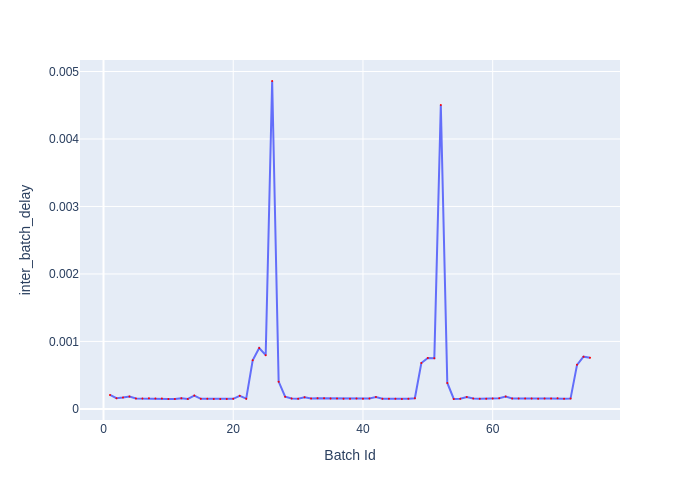

Values plotted in this chart, from the file beside it:
Batch Id, inter_batch_delay
1, 0.0002076
2, 0.0001596
3, 0.0001677
4, 0.0001834
5, 0.0001551
6, 0.0001558
7, 0.0001566
8, 0.000154
9, 0.0001555
10, 0.0001477
11, 0.0001477
12, 0.0001581
13, 0.0001482
14, 0.000197
15, 0.0001488
16, 0.0001493
17, 0.0001472
18, 0.0001467
19, 0.0001475
20, 0.0001492
21, 0.000194
22, 0.0001522
23, 0.0007199
24, 0.0009023
25, 0.0007961
26, 0.004859
27, 0.0004039
28, 0.0001804
29, 0.0001534
30, 0.000151
31, 0.0001713
32, 0.0001547
33, 0.0001571
34, 0.0001576
35, 0.0001527
36, 0.0001523
37, 0.0001497
38, 0.0001508
39, 0.000154
40, 0.0001511
41, 0.0001541
42, 0.0001749
43, 0.0001519
44, 0.000151
45, 0.0001496
46, 0.0001485
47, 0.0001506
48, 0.0001578
49, 0.0006796
50, 0.0007555
51, 0.00075
52, 0.004504
53, 0.000385
54, 0.000148
55, 0.0001494
56, 0.0001768
57, 0.0001553
58, 0.0001519
59, 0.0001521
60, 0.0001524
... 15 more rows
